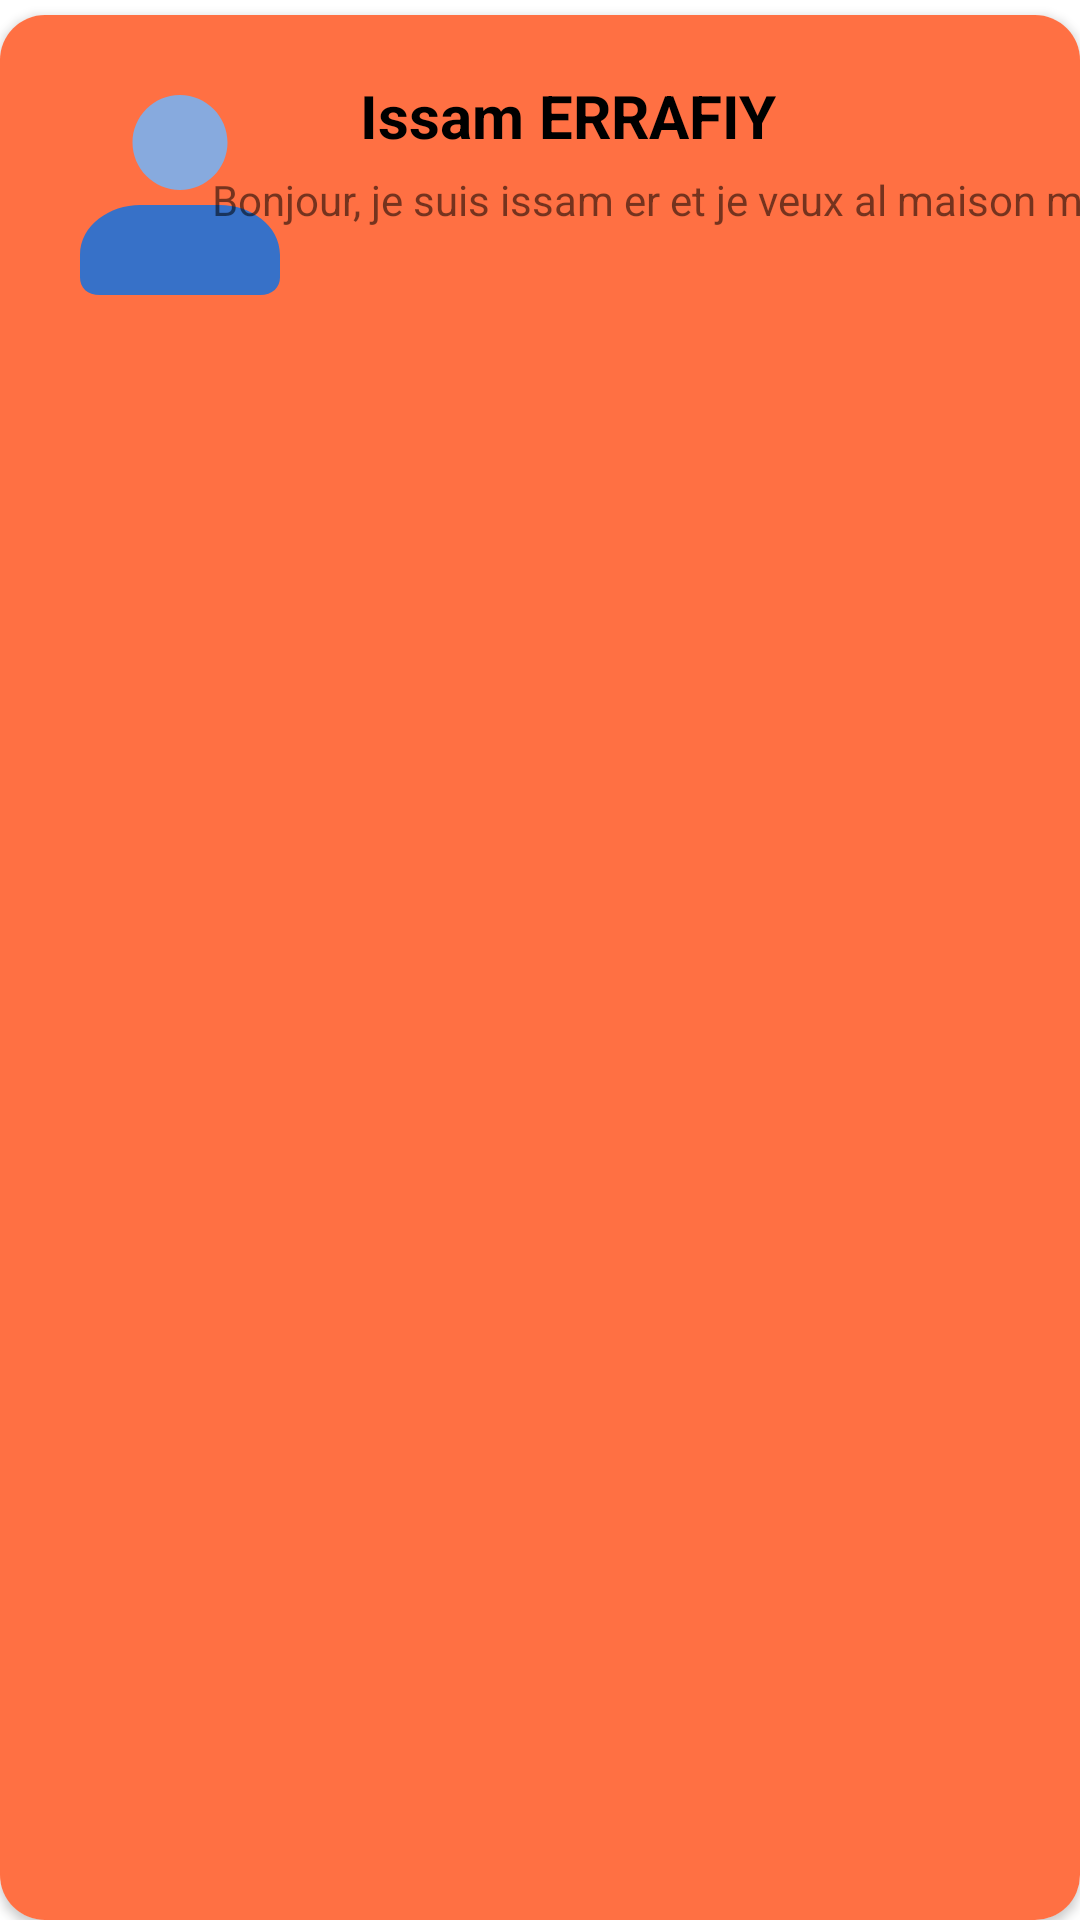

Here is an Android app screen rendered from its layout file. Give the layout XML and the strings, colors and styles it references.
<!-- AndroidManifest.xml: application theme Theme.My_PFE -->
<!-- res/layout/notification_msg.xml -->
<?xml version="1.0" encoding="utf-8"?>
<LinearLayout xmlns:android="http://schemas.android.com/apk/res/android"
    xmlns:tools="http://schemas.android.com/tools"
    android:layout_width="match_parent"
    android:layout_height="130dp"
    xmlns:app="http://schemas.android.com/apk/res-auto">

    <androidx.cardview.widget.CardView
        android:layout_marginTop="5dp"
        android:layout_width="match_parent"
        android:layout_height="match_parent"
        app:cardCornerRadius="15dp"
        android:elevation="5dp"
        >

        <androidx.constraintlayout.widget.ConstraintLayout
            android:layout_width="match_parent"
            android:layout_height="match_parent"
            android:background="#FF7043">


            <ImageView
                android:id="@+id/stagaireImage"
                android:layout_width="80dp"
                android:layout_height="80dp"
                android:layout_marginStart="20dp"
                android:layout_marginTop="20dp"
                app:layout_constraintStart_toStartOf="parent"
                app:layout_constraintTop_toTopOf="parent"
                app:srcCompat="@drawable/profile" />

            <TextView
                android:id="@+id/stagaireName"
                android:layout_width="wrap_content"
                android:layout_height="wrap_content"
                android:layout_marginStart="20dp"
                android:text="Issam ERRAFIY"
                android:textColor="@color/black"
                android:textSize="20sp"
                android:textStyle="bold"
                app:layout_constraintStart_toEndOf="@+id/stagaireImage"
                app:layout_constraintTop_toTopOf="@+id/stagaireImage" />

            <TextView
                android:id="@+id/message"
                android:layout_width="wrap_content"
                android:layout_height="wrap_content"
                android:layout_marginStart="20dp"
                android:layout_marginTop="5dp"
                android:text="Bonjour, je suis issam er et je veux al maison mr salalal"
                app:layout_constraintEnd_toEndOf="parent"
                app:layout_constraintStart_toEndOf="@+id/stagaireImage"
                app:layout_constraintTop_toBottomOf="@+id/stagaireName" />

        </androidx.constraintlayout.widget.ConstraintLayout>

    </androidx.cardview.widget.CardView>

</LinearLayout>
<!-- resources referenced by this layout -->
<resources>
  <color name="black">#FF000000</color>
  <!-- drawable profile (drawable) -->
  <vector xmlns:android="http://schemas.android.com/apk/res/android"
      android:width="24dp"
      android:height="24dp"
      android:viewportWidth="6.35"
      android:viewportHeight="6.35">
    <path
        android:pathData="M2.1173,3.4397C1.3228,3.4396 0.529,3.9688 0.5292,4.7621v0.5879c0,0.2827 0.1942,0.4707 0.5294,0.4707h4.2329c0.3324,0 0.5294,-0.204 0.5294,-0.4707V4.7621C5.8207,3.9688 5.027,3.4396 4.2327,3.4397Z"
        android:strokeLineJoin="round"
        android:strokeWidth="0.529225"
        android:fillColor="#3771c8"
        android:strokeColor="#00000000"
        android:fillType="nonZero"
        android:strokeLineCap="round"/>
    <path
        android:pathData="M3.1659,0.5292C2.4784,0.5342 1.9183,1.0985 1.9183,1.7861c-0,0.691 0.5659,1.2569 1.2569,1.2569 0.691,0 1.2569,-0.5659 1.2569,-1.2569 0,-0.6907 -0.5653,-1.2563 -1.2559,-1.2569 -0.003,-0 -0.0063,-0 -0.0093,0a0.2646,0.2646 0,0 0,-0.001 0z"
        android:strokeLineJoin="round"
        android:strokeWidth="0.529225"
        android:fillColor="#87aade"
        android:strokeColor="#00000000"
        android:fillType="nonZero"
        android:strokeLineCap="round"/>
  </vector>
  <style name="Theme.My_PFE" parent="Theme.MaterialComponents.DayNight.NoActionBar">
          
          <item name="colorPrimary">@color/purple_500</item>
          <item name="colorPrimaryVariant">@color/purple_700</item>
          <item name="colorOnPrimary">@color/white</item>
          
          <item name="colorSecondary">@color/purple_500</item>
          <item name="colorSecondaryVariant">@color/teal_700</item>
          <item name="colorOnSecondary">@color/white</item>
          
          <item name="android:statusBarColor">?attr/colorPrimaryVariant</item>
          
      </style>
  <color name="purple_500">#4A00E0</color>
  <color name="purple_700">#000000</color>
  <color name="white">#FFFFFFFF</color>
  <color name="teal_700">#FF018786</color>
</resources>
